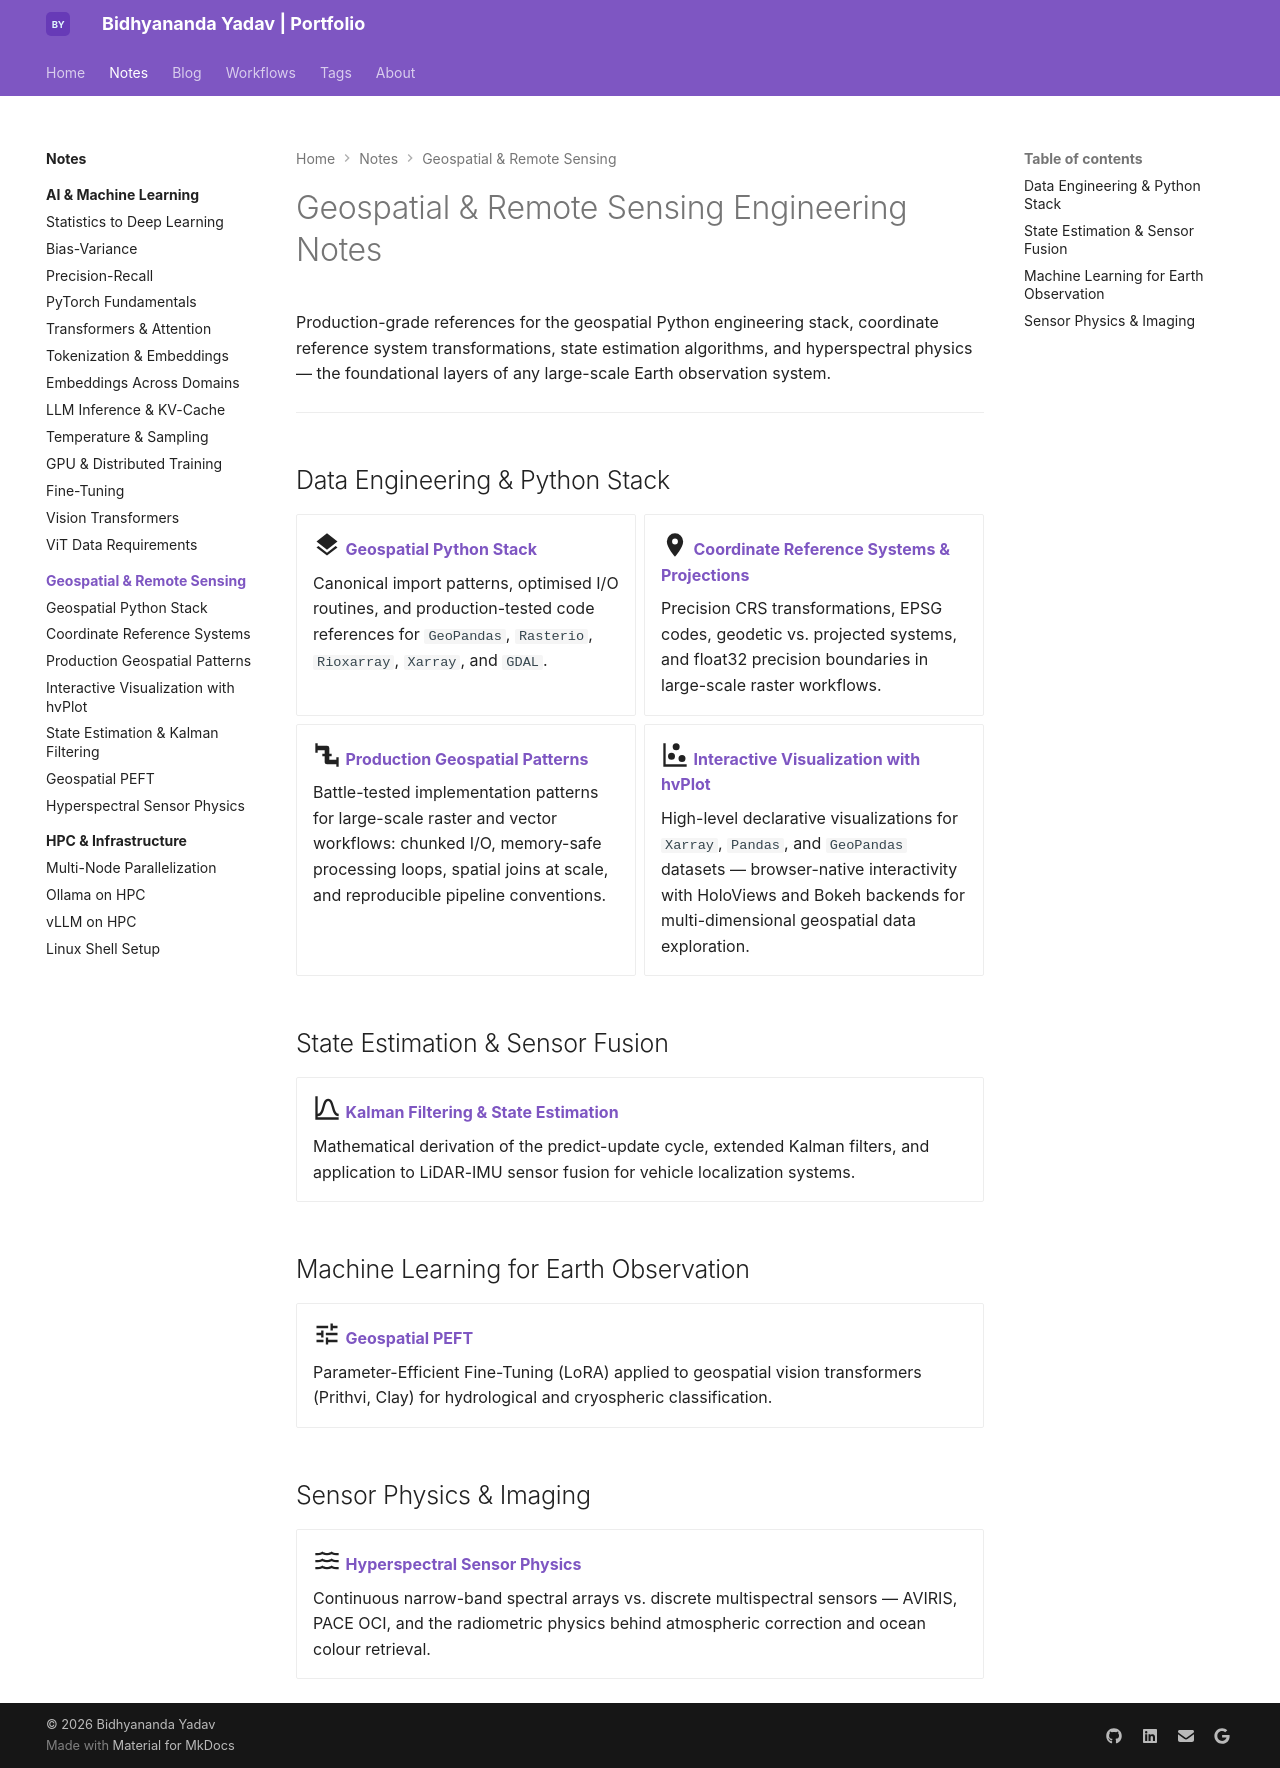

repository: bidhya/bidhya.github.io · page: notes/geospatial/index.html · generator: mkdocs

# Geospatial & Remote Sensing Engineering Notes

Production-grade references for the geospatial Python engineering stack, coordinate reference system transformations, state estimation algorithms, and hyperspectral physics — the foundational layers of any large-scale Earth observation system.

---

## Data Engineering & Python Stack

<div class="grid cards" markdown>

-   :material-layers: **[Geospatial Python Stack](gis-cheatsheet.md)**

    Canonical import patterns, optimised I/O routines, and production-tested code references for `GeoPandas`, `Rasterio`, `Rioxarray`, `Xarray`, and `GDAL`.

-   :material-map-marker: **[Coordinate Reference Systems & Projections](pyproj-crs.md)**

    Precision CRS transformations, EPSG codes, geodetic vs. projected systems, and float32 precision boundaries in large-scale raster workflows.

-   :material-pipe: **[Production Geospatial Patterns](real-world-patterns.md)**

    Battle-tested implementation patterns for large-scale raster and vector workflows: chunked I/O, memory-safe processing loops, spatial joins at scale, and reproducible pipeline conventions.

-   :material-chart-scatter-plot: **[Interactive Visualization with hvPlot](hvplot-visualization.md)**

    High-level declarative visualizations for `Xarray`, `Pandas`, and `GeoPandas` datasets — browser-native interactivity with HoloViews and Bokeh backends for multi-dimensional geospatial data exploration.

</div>

## State Estimation & Sensor Fusion

<div class="grid cards" markdown>

-   :material-chart-bell-curve: **[Kalman Filtering & State Estimation](kalman-filter.md)**

    Mathematical derivation of the predict-update cycle, extended Kalman filters, and application to LiDAR-IMU sensor fusion for vehicle localization systems.

</div>

## Machine Learning for Earth Observation

<div class="grid cards" markdown>

-   :material-tune: **[Geospatial PEFT](geospatial-peft.md)**

    Parameter-Efficient Fine-Tuning (LoRA) applied to geospatial vision transformers (Prithvi, Clay) for hydrological and cryospheric classification.

</div>

## Sensor Physics & Imaging

<div class="grid cards" markdown>

-   :material-waves: **[Hyperspectral Sensor Physics](hyperspectral-concepts.md)**

    Continuous narrow-band spectral arrays vs. discrete multispectral sensors — AVIRIS, PACE OCI, and the radiometric physics behind atmospheric correction and ocean colour retrieval.

</div>
